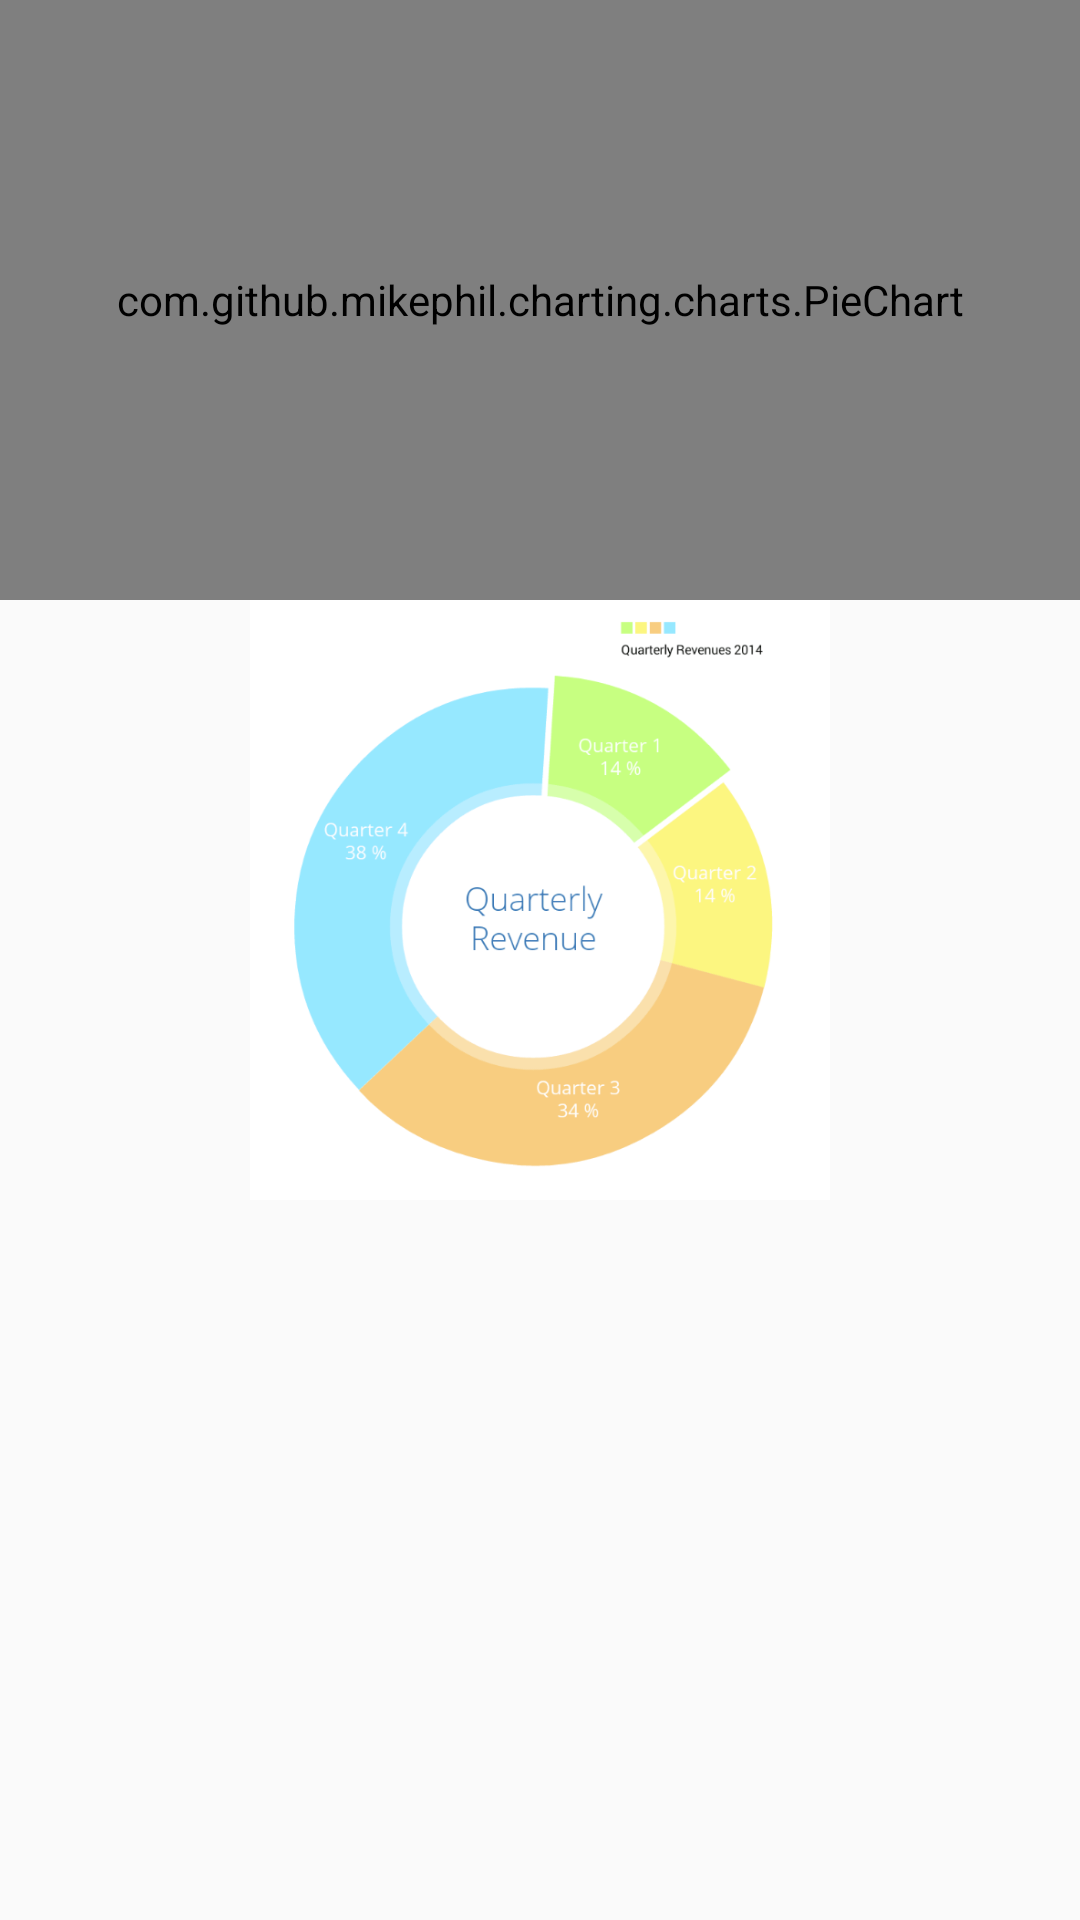

Here is an Android app screen rendered from its layout file. Give the layout XML and the strings, colors and styles it references.
<!-- AndroidManifest.xml: application theme AppTheme -->
<!-- res/layout/activity_pie.xml -->
<?xml version="1.0" encoding="utf-8"?>
<LinearLayout xmlns:android="http://schemas.android.com/apk/res/android"
    android:layout_width="match_parent"
    android:layout_height="match_parent"
    android:orientation="vertical">

    <com.github.mikephil.charting.charts.PieChart
        android:id="@+id/pie_chart"
        android:layout_width="match_parent"
        android:layout_height="200dp"
        android:gravity="center" />

    <ImageView
        android:layout_width="wrap_content"
        android:layout_height="200dp"
        android:src="@drawable/pie_chart" />
</LinearLayout>
<!-- resources referenced by this layout -->
<resources>
  <!-- drawable pie_chart: png bitmap (drawable, 57490 bytes) -->
  <style name="AppTheme" parent="Theme.AppCompat.Light.DarkActionBar">
          
          <item name="colorPrimary">@color/colorPrimary</item>
          <item name="colorPrimaryDark">@color/colorPrimaryDark</item>
          <item name="colorAccent">@color/colorAccent</item>
      </style>
  <!-- not gathered from this repository: default colours our renderer supplied (Android Studio template values) -->
  <color name="colorPrimary">#FF6200EE</color>
  <color name="colorPrimaryDark">#FF3700B3</color>
  <color name="colorAccent">#FF03DAC5</color>
</resources>
